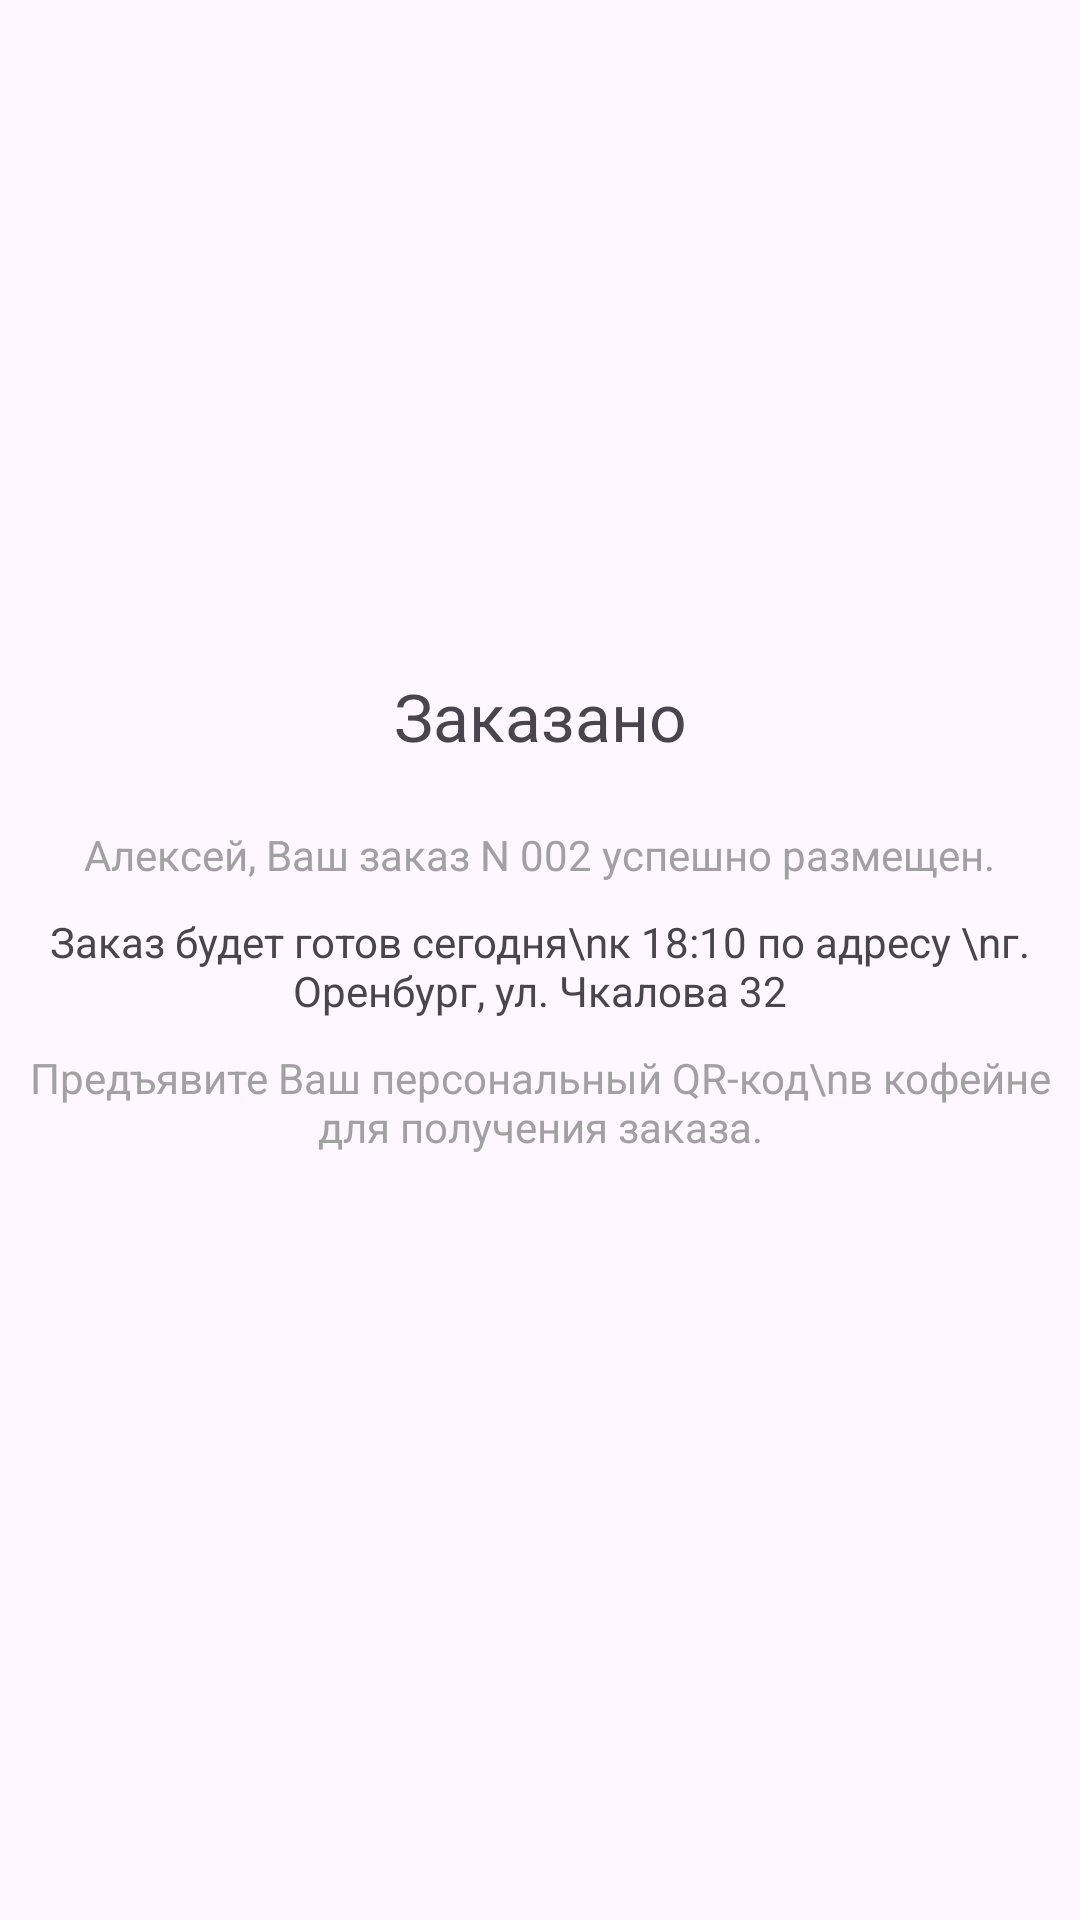

This screen was rendered from an Android layout file. Write that file and the resources it references.
<!-- AndroidManifest.xml: application theme Theme.NumOneApp -->
<!-- res/layout/activity_order_is_confirmed.xml -->
<?xml version="1.0" encoding="utf-8"?>
<androidx.constraintlayout.widget.ConstraintLayout xmlns:android="http://schemas.android.com/apk/res/android"
    xmlns:app="http://schemas.android.com/apk/res-auto"
    xmlns:tools="http://schemas.android.com/tools"
    android:id="@+id/main"
    android:layout_width="match_parent"
    android:layout_height="match_parent"
    tools:context=".OrderIsConfirmedActivity">

    <ImageView
        android:id="@+id/back"
        android:layout_width="wrap_content"
        android:layout_height="wrap_content"

        android:background="@drawable/ic_black_arrow_left"

        android:layout_marginStart="29dp"
        android:layout_marginTop="26dp"
        app:layout_constraintStart_toStartOf="parent"
        app:layout_constraintTop_toTopOf="parent" />

    <ImageView
        android:id="@+id/imageView31"
        android:layout_width="wrap_content"


        android:layout_height="wrap_content"
        android:background="@drawable/ic_take_order"
        app:layout_constraintBottom_toBottomOf="parent"
        app:layout_constraintEnd_toEndOf="parent"
        app:layout_constraintStart_toStartOf="parent"
        app:layout_constraintTop_toTopOf="parent"
        app:layout_constraintVertical_bias="0.3" />

    <TextView
        android:id="@+id/textView47"
        android:layout_width="wrap_content"

        android:layout_height="wrap_content"
        android:layout_marginTop="32dp"

        android:text="Заказано"
        android:textColorHint="@color/ultra_black"
        android:textSize="22sp"
        app:layout_constraintEnd_toEndOf="parent"
        app:layout_constraintStart_toStartOf="parent"
        app:layout_constraintTop_toBottomOf="@+id/imageView31" />

    <TextView
        android:id="@+id/textView48"
        android:layout_width="wrap_content"

        android:layout_height="wrap_content"
        android:layout_marginTop="22dp"
        android:text="Алексей, Ваш заказ N 002 успешно размещен."
        android:textColor="@color/gray_A1"
        android:textSize="14sp"

        app:layout_constraintEnd_toEndOf="parent"
        app:layout_constraintStart_toStartOf="parent"
        app:layout_constraintTop_toBottomOf="@+id/textView47" />

    <TextView
        android:id="@+id/textView50"
        android:layout_width="wrap_content"

        android:layout_height="wrap_content"
        android:layout_marginTop="10dp"

        android:gravity="center"

        android:text="Заказ будет готов сегодня\nк 18:10 по адресу \nг. Оренбург, ул. Чкалова 32"
        app:layout_constraintEnd_toEndOf="parent"
        app:layout_constraintStart_toStartOf="parent"
        app:layout_constraintTop_toBottomOf="@+id/textView48" />

    <TextView
        android:id="@+id/textView49"
        android:layout_width="wrap_content"

        android:layout_height="wrap_content"
        android:text="Предъявите Ваш персональный QR-код\nв кофейне для получения заказа."
        android:textColor="@color/gray_A1"
        android:textSize="14sp"
        android:gravity="center"
        android:layout_marginTop="10dp"

        app:layout_constraintEnd_toEndOf="parent"
        app:layout_constraintStart_toStartOf="parent"
        app:layout_constraintTop_toBottomOf="@+id/textView50" />


</androidx.constraintlayout.widget.ConstraintLayout>
<!-- resources referenced by this layout -->
<resources>
  <color name="gray_A1">#A1A1A1</color>
  <color name="ultra_black">#001833</color>
  <style name="Theme.NumOneApp" parent="Base.Theme.NumOneApp" />
  <style name="Base.Theme.NumOneApp" parent="Theme.Material3.DayNight.NoActionBar">
          
          
      </style>
</resources>
